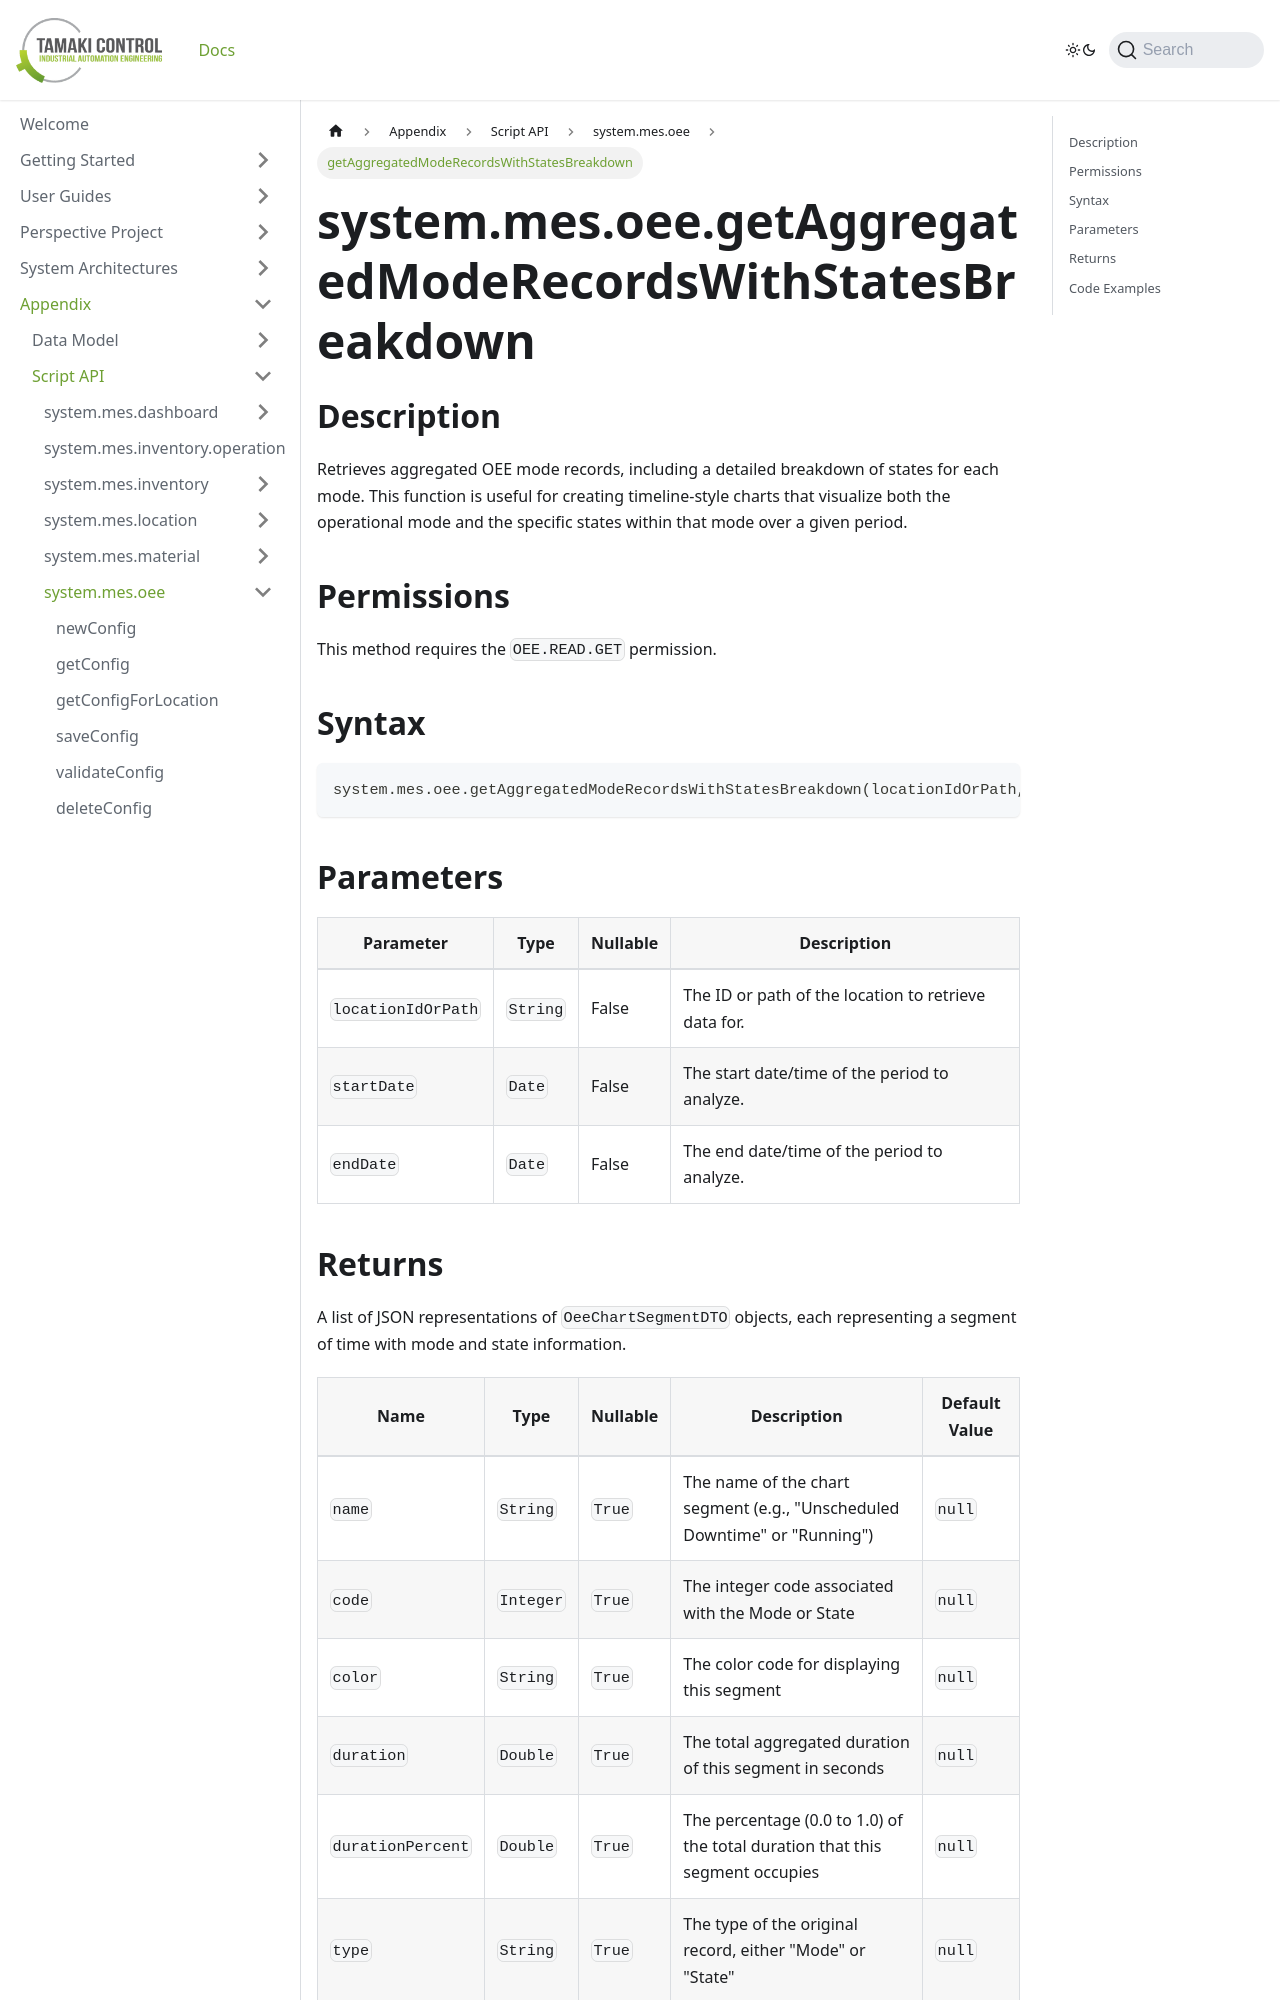

repository: TamakiControl/tamaki-mes-docs · page: docs/appendix/script-api/oee-script-api/get-aggregated-mode-records-with-states-breakdown/index.html · generator: docusaurus

---
sidebar_position: 57
title: 'getAggregatedModeRecordsWithStatesBreakdown'
description: 'Retrieves aggregated OEE mode records with a breakdown of states for a specified location and time range.'
---

# system.mes.oee.getAggregatedModeRecordsWithStatesBreakdown

## Description

Retrieves aggregated OEE mode records, including a detailed breakdown of states for each mode. This function is useful for creating timeline-style charts that visualize both the operational mode and the specific states within that mode over a given period.

## Permissions

This method requires the `OEE.READ.GET` permission.

## Syntax

```python
system.mes.oee.getAggregatedModeRecordsWithStatesBreakdown(locationIdOrPath, startDate, endDate)
```

## Parameters

| Parameter          | Type     | Nullable | Description                                          |
| ------------------ | -------- | -------- | ---------------------------------------------------- |
| `locationIdOrPath` | `String` | False    | The ID or path of the location to retrieve data for. |
| `startDate`        | `Date`   | False    | The start date/time of the period to analyze.        |
| `endDate`          | `Date`   | False    | The end date/time of the period to analyze.          |
